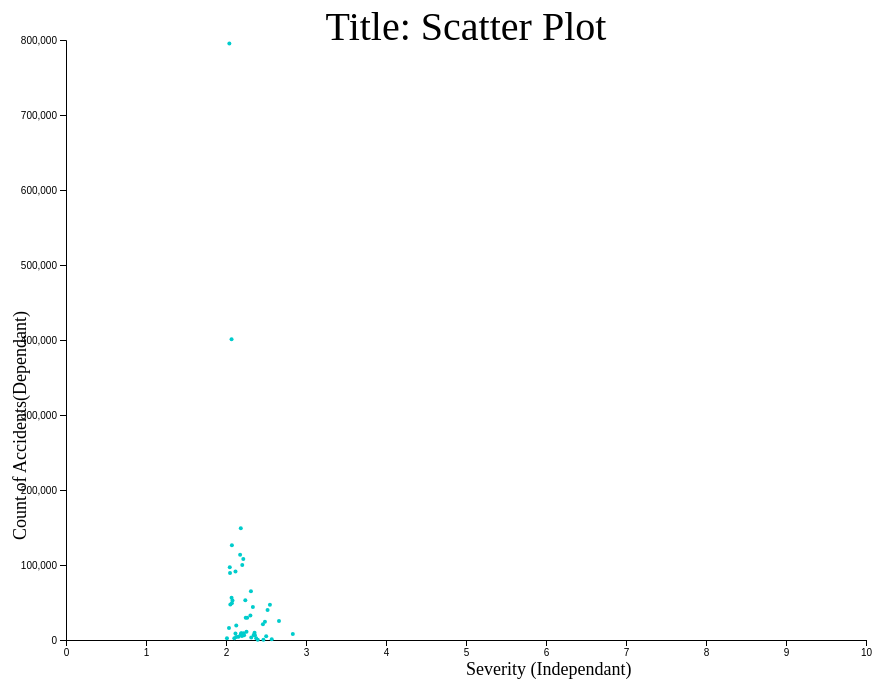
D3 v4 page, settled after 480 driven frames (8 s of simulated time); the page loaded 1 data file(s).


        
        // Step 3
        var svg = d3.select("svg"),
            margin = 200,
            width = svg.attr("width") - margin, //300
            height = svg.attr("height") - margin //200

        // Step 4 
        var xScale = d3.scaleLinear().domain([0, 10]).range([0, width]),
            yScale = d3.scaleLinear().domain([0, 800000]).range([height, 0]);
            
        var g = svg.append("g")
            .attr("transform", "translate(" + 100 + "," + 100 + ")");

        // Step 5
        // Title
        svg.append('text')
        .attr('x', width/2 + 100)
        .attr('y', 100)
        .attr('text-anchor', 'middle')
        .style('font-famil', 'Franklin Gothic Medium')
        .style('font-size', 40)
        .text('Title: Scatter Plot');
        
        // X label
        svg.append('text')
        .attr('x', width/2 + 100)
        .attr('y', height - 15 + 150)
        .attr('text-anchor', 'left')
        .style('font-family', 'Franklin Gothic Medium')
        .style('font-size', 18)
        .text('Severity (Independant)');
        
        // Y label
        svg.append('text')
        .attr('text-anchor', 'left')
        .attr('transform', 'translate(60,' + height + ')rotate(-90)')
        .style('font-family', 'Franklin Gothic Medium')
        .style('font-size', 18)
        .text('Count of Accidents(Dependant)');

        // Step 6
        g.append("g")
         .attr("transform", "translate(0," + height + ")")
         .call(d3.axisBottom(xScale));
        
        g.append("g")
         .call(d3.axisLeft(yScale));
    
    //NEW
    // Add a tooltip div. Here I define the general feature of the tooltip: stuff that do not depend on the data point.
  // Its opacity is set to 0: we don't see it by default.
  var tooltip = d3.select("#my_dataviz")
    .append("div")
    .style("opacity", 0)
    .attr("class", "tooltip")
    .style("background-color", "red")
    .style("border", "solid")
    .style("border-width", "1px")
    .style("border-radius", "5px")
    .style("padding", "10px")



  // A function that change this tooltip when the user hover a point.
  // Its opacity is set to 1: we can now see it. Plus it set the text and position of tooltip depending on the datapoint (d)
  var mouseover = function(d) {
    tooltip
      .style("opacity", 1)
  }

  var mousemove = function(d) {
    tooltip
      .html("The state is: " + d.State)
      .style("left", (d3.mouse(this)[0]+90) + "px") // It is important to put the +90: other wise the tooltip is exactly where the point is an it creates a weird effect
      .style("top", (d3.mouse(this)[1]) + "px")
  }

  // A function that change this tooltip when the leaves a point: just need to set opacity to 0 again
  var mouseleave = function(d) {
    tooltip
      .transition()
      .duration(200)
      .style("opacity", 0)
  }


    
    //NEW END
      
        
        //Load data and create scatter plot 
         d3.csv("data.csv", function(data) {
            console.log(data);

            // Step 7
            svg.append('g')
            .selectAll("dot")
            .data(data)
            .enter()
            .append("circle")
            .attr("cx", d=> xScale(d.Severity))
            .attr("cy", d=> yScale(d.Accidents))
            .attr("r", 2)
            .attr("transform", "translate(" + 100 + "," + 100 + ")")
            .style("fill", "#00cccc");
        });

  


### data: data.csv
State, Accidents, Severity
AL, 19321, 2.128
AR, 10935, 2.256
AZ, 56486, 2.07
CA, 795469, 2.042
CO, 25340, 2.662
CT, 29762, 2.265
DC, 9133, 2.191
DE, 4842, 2.502
FL, 400926, 2.069
GA, 40086, 2.52
IA, 9607, 2.357
ID, 8544, 2.118
IL, 47105, 2.549
IN, 20850, 2.462
KS, 9033, 2.22
KY, 6638, 2.346
LA, 47224, 2.054
MA, 6392, 2.362
MD, 64873, 2.312
ME, 2185, 2.104
MI, 43843, 2.336
MN, 97165, 2.047
MO, 29633, 2.247
MS, 5317, 2.199
MT, 15964, 2.037
NC, 91361, 2.118
ND, 2258, 2.012
NE, 3320, 2.316
NH, 3863, 2.127
NJ, 52900, 2.241
NM, 2370, 2.377
NV, 6197, 2.226
NY, 108047, 2.216
OH, 24407, 2.487
OK, 8806, 2.191
OR, 126297, 2.074
PA, 99975, 2.203
RI, 4451, 2.156
SC, 89216, 2.05
SD, 201, 2.468
TN, 52613, 2.081
TX, 149037, 2.185
UT, 49080, 2.073
VA, 113531, 2.177
VT, 365, 2.397
WA, 32541, 2.305
WI, 7892, 2.835
WV, 7632, 2.186
WY, 990, 2.572